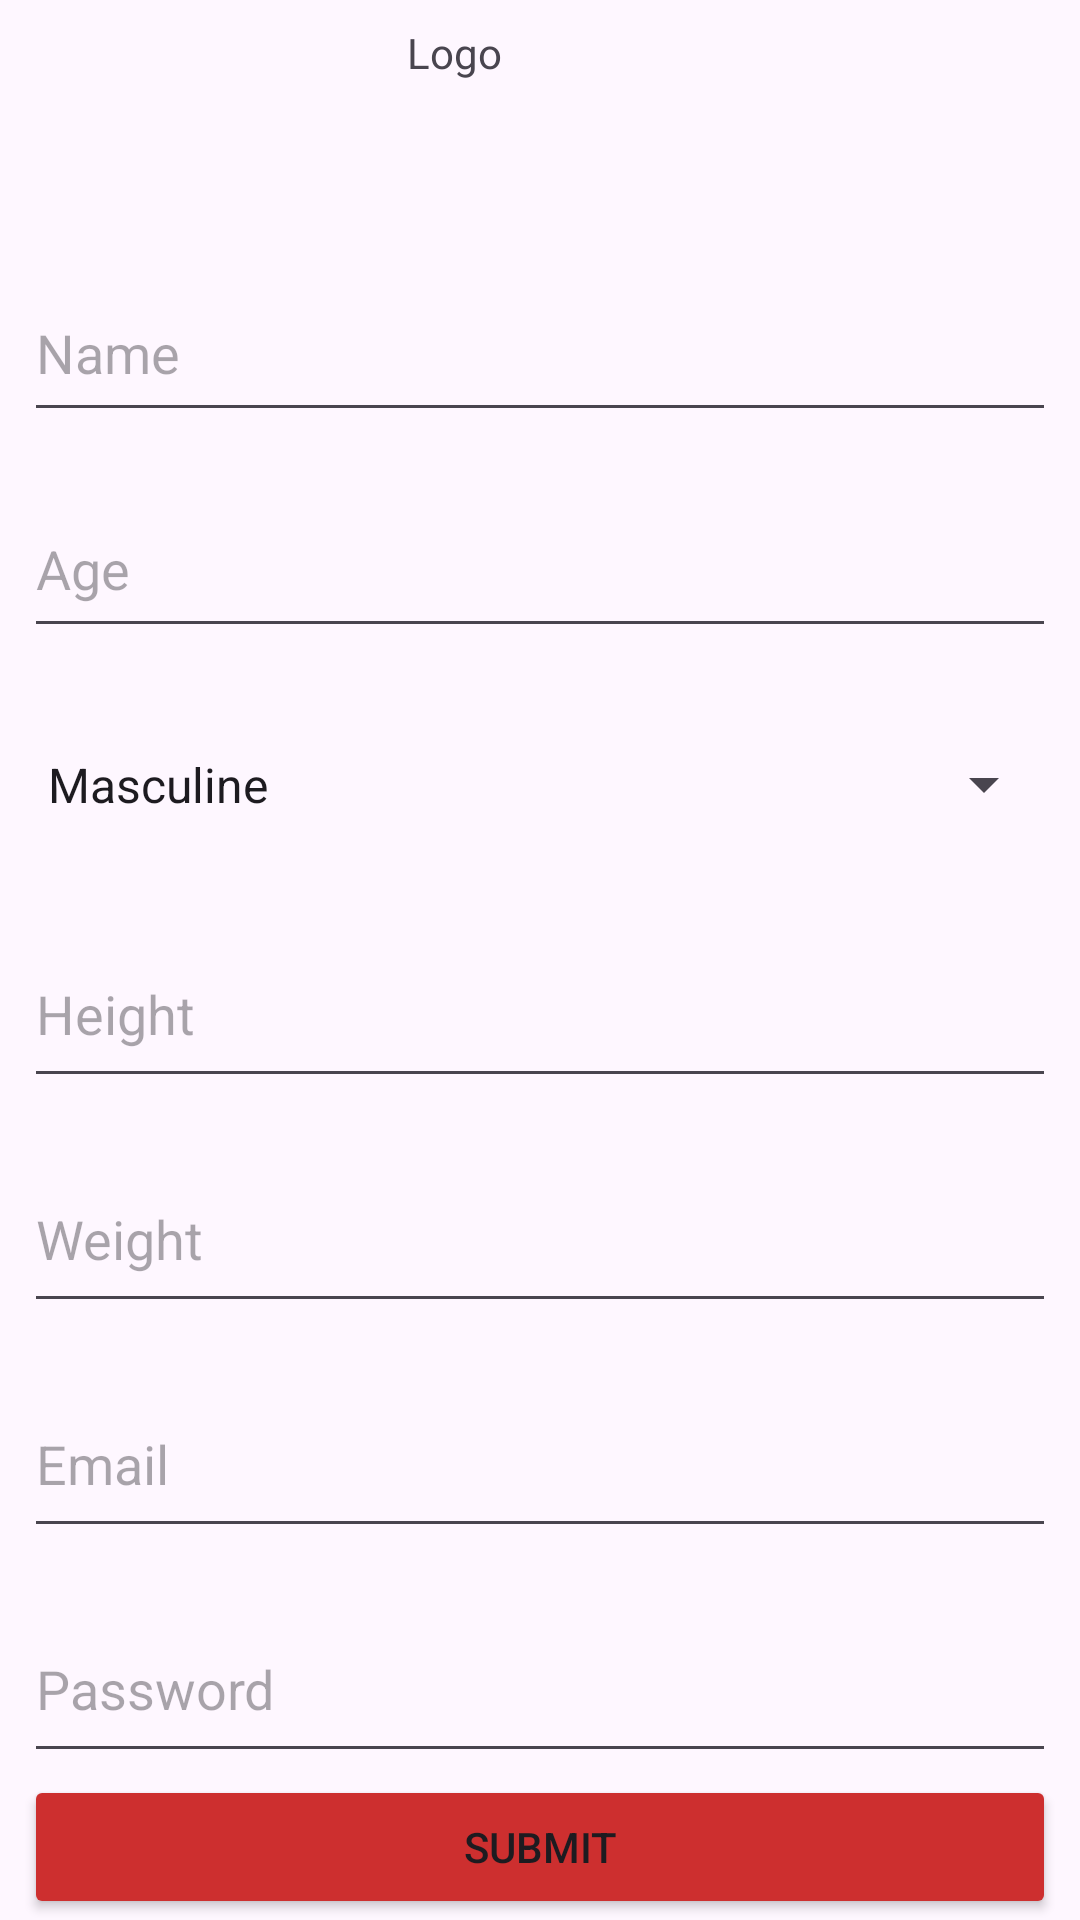

This screen was rendered from an Android layout file. Write that file and the resources it references.
<!-- AndroidManifest.xml: application theme Theme.Project_Ubi -->
<!-- res/layout/activity_register.xml -->
<?xml version="1.0" encoding="utf-8"?>
<androidx.constraintlayout.widget.ConstraintLayout
    xmlns:android="http://schemas.android.com/apk/res/android"
    xmlns:app="http://schemas.android.com/apk/res-auto"
    xmlns:tools="http://schemas.android.com/tools"
    android:layout_width="match_parent"
    android:layout_height="match_parent">

    <EditText
        android:id="@+id/reg_name"
        android:layout_width="0dp"
        android:layout_height="56dp"
        android:layout_marginStart="8dp"
        android:layout_marginTop="32dp"
        android:layout_marginEnd="8dp"
        android:ems="10"
        android:hint="@string/UserName"
        android:inputType="text"
        app:layout_constraintEnd_toEndOf="parent"
        app:layout_constraintHorizontal_bias="0.5"
        app:layout_constraintStart_toStartOf="parent"
        app:layout_constraintTop_toBottomOf="@+id/textView"
        android:autofillHints=""
        tools:ignore="VisualLintTextFieldSize" />

    <TextView
        android:id="@+id/textView"
        android:layout_width="89dp"
        android:layout_height="48dp"
        android:layout_marginTop="8dp"
        android:text="@string/logo"
        app:layout_constraintEnd_toEndOf="parent"
        app:layout_constraintStart_toStartOf="parent"
        app:layout_constraintTop_toTopOf="parent" />

    <EditText
        android:id="@+id/reg_email"
        android:layout_width="0dp"
        android:layout_height="59dp"
        android:layout_marginTop="16dp"
        android:autofillHints=""
        android:ems="10"
        android:hint="@string/UserEmail"
        android:inputType="textEmailAddress"
        app:layout_constraintEnd_toEndOf="@+id/reg_name"
        app:layout_constraintHorizontal_bias="1.0"
        app:layout_constraintStart_toStartOf="@+id/reg_name"
        app:layout_constraintTop_toBottomOf="@+id/reg_weight"
        tools:ignore="VisualLintTextFieldSize" />

    <EditText
        android:id="@+id/reg_age"
        android:layout_width="0dp"
        android:layout_height="56dp"
        android:layout_marginTop="16dp"
        android:ems="10"
        android:hint="@string/UserAge"
        android:inputType="number"
        app:layout_constraintEnd_toEndOf="@+id/reg_name"
        app:layout_constraintStart_toStartOf="@+id/reg_name"
        app:layout_constraintTop_toBottomOf="@+id/reg_name"
        android:autofillHints=""
        tools:ignore="VisualLintTextFieldSize" />

    <Spinner
        android:id="@+id/reg_gender"
        android:layout_width="0dp"
        android:layout_height="59dp"
        android:layout_marginTop="16dp"
        android:dropDownWidth="wrap_content"
        android:entries="@array/gender_options"
        android:spinnerMode="dropdown"
        app:layout_constraintEnd_toEndOf="@+id/reg_age"
        app:layout_constraintStart_toStartOf="@+id/reg_age"
        app:layout_constraintTop_toBottomOf="@+id/reg_age" />

    <Button
        android:id="@+id/button"
        android:layout_width="0dp"
        android:layout_height="wrap_content"
        android:backgroundTint="@color/AppRed"
        android:text="@string/submit"
        app:layout_constraintBottom_toBottomOf="parent"
        app:layout_constraintEnd_toEndOf="@+id/reg_email"
        app:layout_constraintHorizontal_bias="0.506"
        app:layout_constraintStart_toStartOf="@+id/reg_email"
        app:layout_constraintTop_toBottomOf="@+id/editTextTextPassword"
        tools:ignore="VisualLintButtonSize" />

    <EditText
        android:id="@+id/reg_height"
        android:layout_width="0dp"
        android:layout_height="59dp"
        android:layout_marginTop="16dp"
        android:ems="10"
        android:hint="@string/UserHeight"
        android:inputType="numberDecimal"
        app:layout_constraintEnd_toEndOf="@+id/reg_gender"
        app:layout_constraintStart_toStartOf="@+id/reg_gender"
        app:layout_constraintTop_toBottomOf="@+id/reg_gender"
        android:autofillHints=""
        tools:ignore="VisualLintTextFieldSize" />

    <EditText
        android:id="@+id/reg_weight"
        android:layout_width="0dp"
        android:layout_height="59dp"
        android:layout_marginTop="16dp"
        android:ems="10"
        android:hint="@string/UserWeight"
        android:inputType="numberDecimal"
        app:layout_constraintEnd_toEndOf="@+id/reg_height"
        app:layout_constraintStart_toStartOf="@+id/reg_height"
        app:layout_constraintTop_toBottomOf="@+id/reg_height"
        android:autofillHints=""
        tools:ignore="VisualLintTextFieldSize" />

    <EditText
        android:id="@+id/editTextTextPassword"
        android:layout_width="0dp"
        android:layout_height="59dp"
        android:layout_marginTop="16dp"
        android:ems="10"
        android:hint="@string/UserPassword"
        android:inputType="textPassword"
        app:layout_constraintEnd_toEndOf="@+id/reg_email"
        app:layout_constraintStart_toStartOf="@+id/reg_email"
        app:layout_constraintTop_toBottomOf="@+id/reg_email"
        android:autofillHints=""
        tools:ignore="VisualLintTextFieldSize" />

</androidx.constraintlayout.widget.ConstraintLayout>
<!-- resources referenced by this layout -->
<resources>
  <string-array name="gender_options">
          <item>Masculine</item>
          <item>Feminine</item>
          <item>Other</item>
      </string-array>
  <color name="AppRed">#CD2F2F</color>
  <string name="UserAge">Age</string>
  <string name="UserEmail">Email</string>
  <string name="UserHeight">Height</string>
  <string name="UserName">Name</string>
  <string name="UserPassword">Password</string>
  <string name="UserWeight">Weight</string>
  <string name="logo">Logo</string>
  <string name="submit">Submit</string>
  <style name="Theme.Project_Ubi" parent="Base.Theme.Project_Ubi" />
  <style name="Base.Theme.Project_Ubi" parent="Theme.Material3.DayNight.NoActionBar">
          
          
      </style>
</resources>
